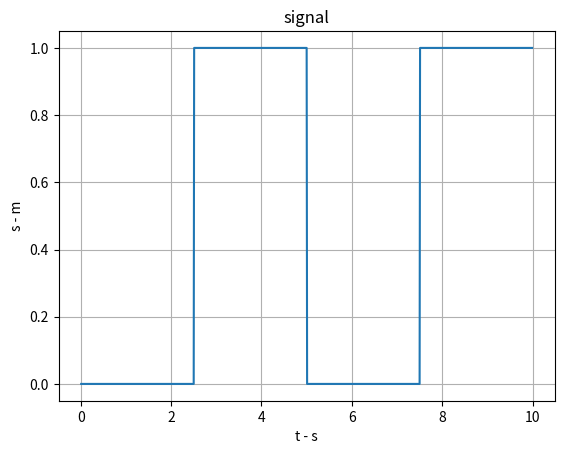

Python code for this plot:
import numpy as np

class signal_sin:
    def __init__(self, Amp, Period, Center, T_sample ):
        self.Amp = Amp
        self.Period = Period
        self.Center = Center
        self.W = (2 * np.pi) / self.Period
        self.T_sample = T_sample
        self.out = np.zeros(2,dtype=float)
        self.t_global = 0.0
        self.reset()

    def search(self,Time):
        result = self.Center + self.Amp * (np.sin(self.W * Time))
        result_dot = self.Amp * self.W * np.cos(self.W * Time)
        return result, result_dot
    
    def reset(self):
        self.out[0] = self.search(0)[0]
        self.out[1] = self.search(0)[1]
        self.t_global = 0.0
        return self.out

    def step(self):
        self.t_global += self.T_sample
        self.out[0],self.out[1] = self.search(self.t_global)
        return self.out

class signal_square_wave:
    def __init__(self,Amp,Duty_circle,Period,Base,T_sample) -> None:
        self.Amp = Amp
        self.Duty_circle = Duty_circle
        self.Period = Period
        self.Base = Base
        self.T_sample = T_sample
        self.out = np.zeros(2,dtype=float)
        self.reset()    

    def reset(self):
        self.out[0] = self.search(0)[0]
        self.out[1] = self.search(0)[1]
        self.t_global = 0.0
        return self.out

    def step(self):
        self.t_global += self.T_sample
        self.out = self.search(self.t_global)
        return self.out

    def search(self,Time):
        t = Time % self.Period
        if t >= self.Period * (1-self.Duty_circle):
            result = self.Amp +self.Base
        else:
            result = self.Base
        return result, 0

if __name__ == "__main__":

    T_total =10
    T_sample=0.01
    N_iter = int(T_total // T_sample)
    
    signal = signal_square_wave(
        Amp=1,
        Duty_circle=0.5,
        Period =5,
        Base=0.0,
        T_sample= T_sample
    )
    """
    signal = signal_sin(
        Amp=1,
        Period=5,
        Center=0,
        T_sample=T_sample)
    """
    # plot 
    plot_data_time = np.zeros(N_iter)
    plot_data_signal = np.zeros(N_iter)

    import matplotlib.pyplot as plt
    signal.reset()
    t_global = 0
    for iter in range(N_iter):
        t_global += signal.T_sample
        plot_data_time[iter] =t_global
        plot_data_signal[iter] = signal.step()[0]

    fig,ax = plt.subplots(1, 1)
    fig.subplots_adjust(left=None, bottom=None, right=None, top=None, wspace=None, hspace=1)
    plt.ion()
    ax.set_title("signal")
    ax.set_xlabel("t - s")
    ax.set_ylabel("s - m")
    ax.grid(True)
    ax.plot(plot_data_time,plot_data_signal)

    plt.ioff()
    plt.show()
    
